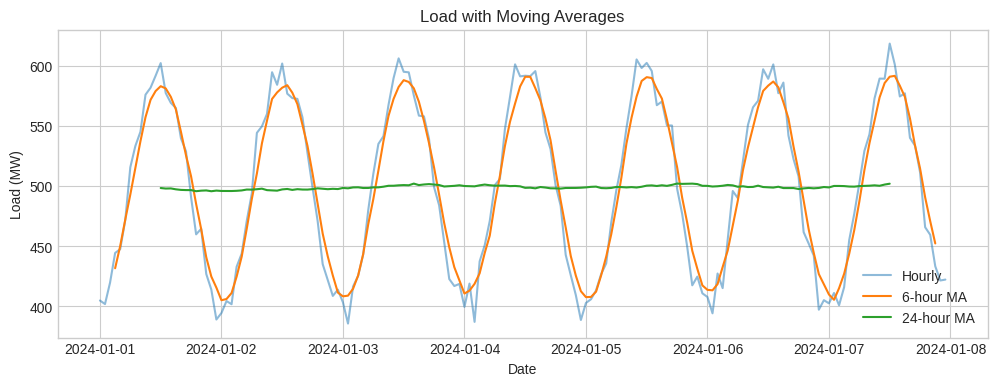
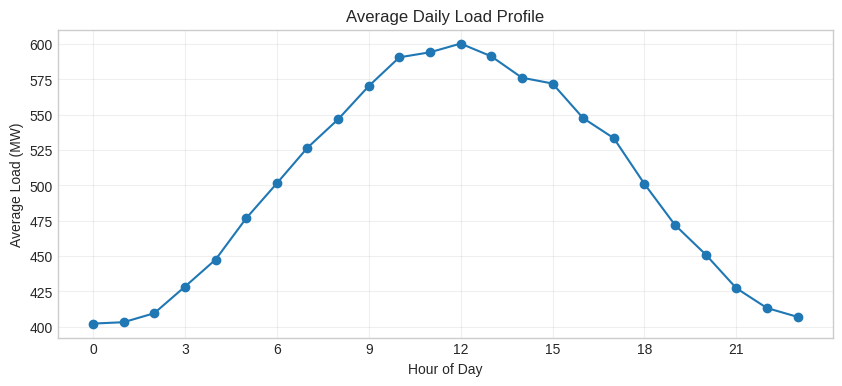
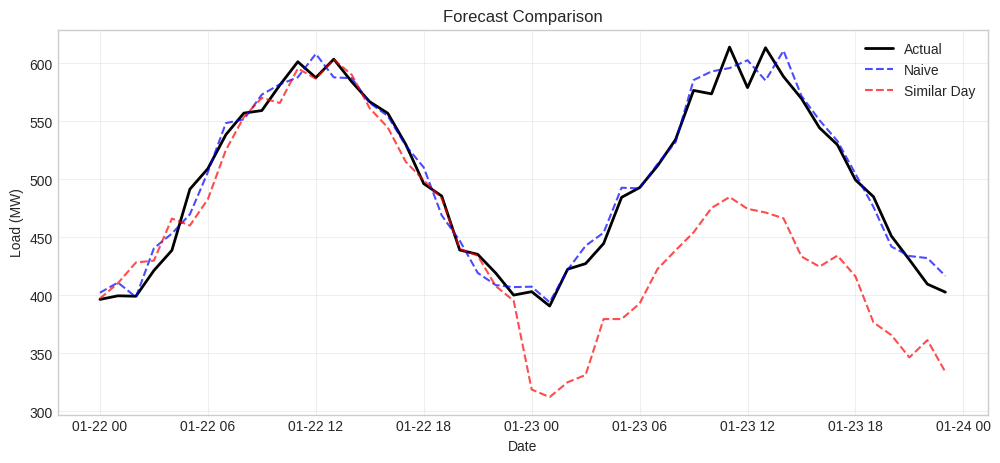

These figures' Python source, in order: (Note: this script raises an exception after producing the figures.)
import pandas as pd
import numpy as np
import matplotlib.pyplot as plt
from datetime import datetime, timedelta

# Set display options
pd.set_option('display.max_rows', 10)
plt.style.use('seaborn-v0_8-whitegrid')
np.random.seed(42)  # For reproducibility

# Create a week of hourly timestamps
dates = pd.date_range(start='2024-01-01', 
                     end='2024-01-07 23:00:00', 
                     freq='h')
print(f"Created {len(dates)} hourly timestamps")
print(f"First: {dates[0]}")
print(f"Last: {dates[-1]}")

# Generate simple load data with daily pattern
hours = np.arange(len(dates))
daily_pattern = 100 * np.sin((hours % 24) * 2 * np.pi / 24 - np.pi/2) + 500
noise = np.random.normal(0, 10, len(dates))
load = daily_pattern + noise

# Create DataFrame
df = pd.DataFrame({
    'load': load
}, index=dates)

df.head()

# Extract datetime components
df['hour'] = df.index.hour
df['day_of_week'] = df.index.day_name()
df['date'] = df.index.date

# Show a few rows
df[['load', 'hour', 'day_of_week']].head()

# Select specific time periods
jan_3 = df.loc['2024-01-03']
print(f"January 3rd has {len(jan_3)} hours of data")
print(f"Peak load: {jan_3['load'].max():.1f} MW at hour {jan_3['load'].idxmax().hour}")

# Resample hourly to daily
daily = df['load'].resample('D').agg({
    'mean': 'mean',
    'max': 'max',
    'min': 'min'
})

daily

# Calculate rolling statistics
df['ma_6h'] = df['load'].rolling(window=6, center=True).mean()
df['ma_24h'] = df['load'].rolling(window=24, center=True).mean()

# Plot original vs smoothed
plt.figure(figsize=(12, 4))
plt.plot(df.index, df['load'], alpha=0.5, label='Hourly')
plt.plot(df.index, df['ma_6h'], label='6-hour MA')
plt.plot(df.index, df['ma_24h'], label='24-hour MA')
plt.xlabel('Date')
plt.ylabel('Load (MW)')
plt.title('Load with Moving Averages')
plt.legend()
plt.show()

# Calculate hour-to-hour changes
df['change'] = df['load'].diff()
df['pct_change'] = df['load'].pct_change() * 100

# Find largest changes
max_increase = df['change'].max()
max_decrease = df['change'].min()
print(f"Max hourly increase: {max_increase:.1f} MW")
print(f"Max hourly decrease: {max_decrease:.1f} MW")

# Calculate average hourly profile
hourly_profile = df.groupby('hour')['load'].mean()

plt.figure(figsize=(10, 4))
plt.plot(hourly_profile.index, hourly_profile.values, marker='o')
plt.xlabel('Hour of Day')
plt.ylabel('Average Load (MW)')
plt.title('Average Daily Load Profile')
plt.grid(True, alpha=0.3)
plt.xticks(range(0, 24, 3))
plt.show()

# Identify peak hours
peak_hour = hourly_profile.idxmax()
min_hour = hourly_profile.idxmin()
print(f"Peak typically at hour {peak_hour} ({peak_hour}:00)")
print(f"Minimum typically at hour {min_hour} ({min_hour}:00)")

# Create more data for weekly analysis
dates_month = pd.date_range(start='2024-01-01', periods=30*24, freq='h')
hours_month = np.arange(len(dates_month))

# Add weekly pattern (lower on weekends)
daily_base = 100 * np.sin((hours_month % 24) * 2 * np.pi / 24 - np.pi/2) + 500
weekend_factor = np.where(dates_month.weekday >= 5, 0.8, 1.0)
load_month = daily_base * weekend_factor + np.random.normal(0, 10, len(dates_month))

df_month = pd.DataFrame({'load': load_month}, index=dates_month)
df_month['is_weekend'] = df_month.index.weekday >= 5

# Compare weekday vs weekend
weekday_avg = df_month[~df_month['is_weekend']]['load'].mean()
weekend_avg = df_month[df_month['is_weekend']]['load'].mean()

print(f"Average weekday load: {weekday_avg:.1f} MW")
print(f"Average weekend load: {weekend_avg:.1f} MW")
print(f"Weekend reduction: {(1 - weekend_avg/weekday_avg)*100:.1f}%")

# Create train and test sets
train = df_month['2024-01-01':'2024-01-21']
test = df_month['2024-01-22':'2024-01-24']

# Naive forecast: use same hour from previous day
naive_forecast = train['load'].shift(24).iloc[-len(test):]
naive_forecast.index = test.index

# Calculate error metrics
mae = np.mean(np.abs(test['load'] - naive_forecast))
mape = np.mean(np.abs((test['load'] - naive_forecast) / test['load'])) * 100

print(f"Naive Forecast Performance:")
print(f"MAE: {mae:.2f} MW")
print(f"MAPE: {mape:.2f}%")

# Create moving average forecast
window = 24  # Use last 24 hours
ma_forecast = train['load'].rolling(window=window).mean().iloc[-1]

# For simplicity, use constant forecast
ma_forecast_series = pd.Series([ma_forecast] * len(test), index=test.index)

# Similar day: same hour from same day last week
similar_day_forecast = train['load'].shift(7*24).iloc[-len(test):]
similar_day_forecast.index = test.index

# Calculate performance
mae_similar = np.mean(np.abs(test['load'] - similar_day_forecast))
print(f"Similar Day MAE: {mae_similar:.2f} MW")

# Plot first 48 hours of test period
plot_hours = 48
plt.figure(figsize=(12, 5))
plt.plot(test.index[:plot_hours], test['load'][:plot_hours], 
         'k-', label='Actual', linewidth=2)
plt.plot(test.index[:plot_hours], naive_forecast[:plot_hours], 
         'b--', label='Naive', alpha=0.7)
plt.plot(test.index[:plot_hours], similar_day_forecast[:plot_hours], 
         'r--', label='Similar Day', alpha=0.7)
plt.xlabel('Date')
plt.ylabel('Load (MW)')
plt.title('Forecast Comparison')
plt.legend()
plt.grid(True, alpha=0.3)
plt.show()

!pip install statsmodels

from statsmodels.tsa.seasonal import seasonal_decompose

# Decompose one week of data
week_data = df['2024-01-01':'2024-01-07']['load']
decomposition = seasonal_decompose(week_data, model='additive', period=24)

# Plot components
fig, axes = plt.subplots(4, 1, figsize=(12, 8))

week_data.plot(ax=axes[0], title='Original')
axes[0].set_ylabel('Load (MW)')

decomposition.trend.plot(ax=axes[1], title='Trend')
axes[1].set_ylabel('Trend')

decomposition.seasonal.plot(ax=axes[2], title='Seasonal (24-hour)')
axes[2].set_ylabel('Seasonal')

decomposition.resid.plot(ax=axes[3], title='Residual')
axes[3].set_ylabel('Residual')

plt.tight_layout()
plt.show()

# Exercise 1: Your code here
# Data for the exercise
exercise_data = df['2024-01-01':'2024-01-07']['load']

# Find daily peaks and their timing
# Your solution:

# Solution
# Group by date and find max
daily_peaks = exercise_data.groupby(exercise_data.index.date).agg(['max', 'idxmax'])

# Extract peak hours
daily_peaks['peak_hour'] = daily_peaks['idxmax'].dt.hour

# Display results
print("Daily Peak Analysis:")
print(daily_peaks[['max', 'peak_hour']])
print(f"\nAverage peak load: {daily_peaks['max'].mean():.1f} MW")
print(f"Highest peak: {daily_peaks['max'].max():.1f} MW on {daily_peaks['max'].idxmax()}")
print(f"Most common peak hour: {daily_peaks['peak_hour'].mode()[0]}:00")

# Exercise 2: Your code here
# Historical data (7 days)
historical = df['2024-01-01':'2024-01-07']['load']

# Actual data for January 8th (to evaluate forecast)
dates_jan8 = pd.date_range(start='2024-01-08', periods=24, freq='h')
# Generate actual values for testing
np.random.seed(42)
hours_jan8 = np.arange(24) + 7*24  # Hours since start
actual_jan8 = 100 * np.sin((hours_jan8 % 24) * 2 * np.pi / 24 - np.pi/2) + 500
actual_jan8 += np.random.normal(0, 10, 24)
actual = pd.Series(actual_jan8, index=dates_jan8)

# Create your forecast here:
# Your solution:

# Solution
# Method 1: Average by hour
hourly_avg = historical.groupby(historical.index.hour).mean()
forecast = pd.Series(hourly_avg.values, index=actual.index)

# Method 2: Naive (use January 7th)
jan7_data = df.loc['2024-01-07']['load']
naive = pd.Series(jan7_data.values, index=actual.index)

# Calculate errors
mae_forecast = np.mean(np.abs(actual - forecast))
mape_forecast = np.mean(np.abs((actual - forecast) / actual)) * 100

mae_naive = np.mean(np.abs(actual - naive))
mape_naive = np.mean(np.abs((actual - naive) / actual)) * 100

print("Forecast Performance:")
print(f"Moving Average - MAE: {mae_forecast:.2f} MW, MAPE: {mape_forecast:.2f}%")
print(f"Naive - MAE: {mae_naive:.2f} MW, MAPE: {mape_naive:.2f}%")

# Visualize
plt.figure(figsize=(12, 4))
plt.plot(actual.index, actual.values, 'k-', label='Actual', linewidth=2)
plt.plot(forecast.index, forecast.values, 'b--', label='Moving Avg', alpha=0.7)
plt.plot(naive.index, naive.values, 'r--', label='Naive', alpha=0.7)
plt.xlabel('Hour')
plt.ylabel('Load (MW)')
plt.title('24-Hour Ahead Forecast Comparison')
plt.legend()
plt.grid(True, alpha=0.3)
plt.xticks(rotation=45)
plt.show()